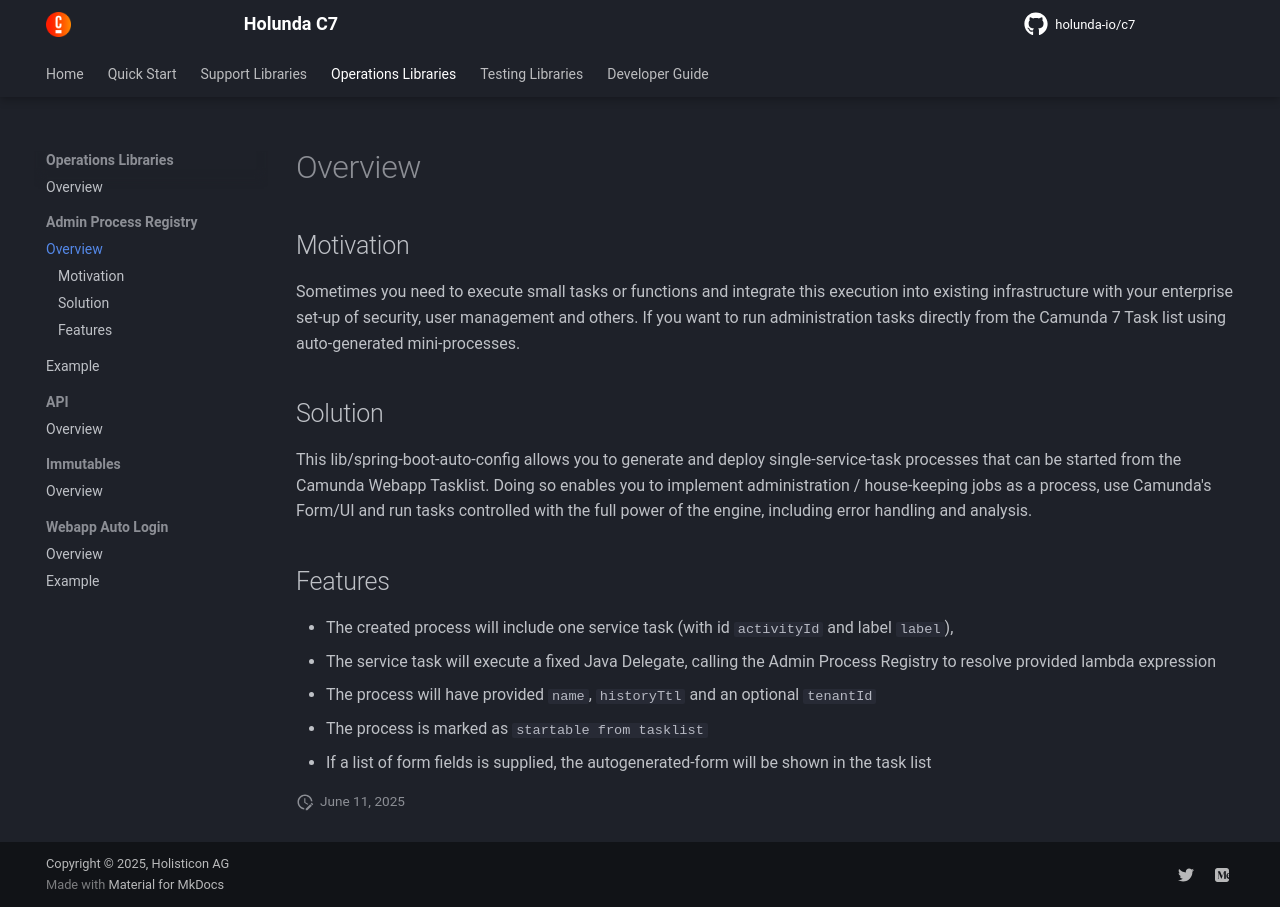

repository: holunda-io/c7 · page: snapshot/user-guide/c7-admin-process-registry/index.html · generator: mkdocs

## Motivation

Sometimes you need to execute small tasks or functions and integrate this execution into existing
infrastructure with your enterprise set-up of security, user management and others.
If you want to run administration tasks directly from the Camunda 7 Task list using auto-generated mini-processes.

## Solution

This lib/spring-boot-auto-config allows you to generate and deploy single-service-task processes that can be 
started from the Camunda Webapp Tasklist. Doing so enables you to implement administration / house-keeping 
jobs as a process, use Camunda's Form/UI and run tasks controlled with the full power of the engine, 
including error handling and analysis.

## Features

- The created process will include one service task (with id `activityId` and label `label`), 
- The service task will execute a fixed Java Delegate, calling the Admin Process Registry to resolve provided lambda expression
- The process will have provided `name`, `historyTtl` and an optional `tenantId`
- The process is marked as `startable from tasklist`
- If a list of form fields is supplied, the autogenerated-form will be shown in the task list
